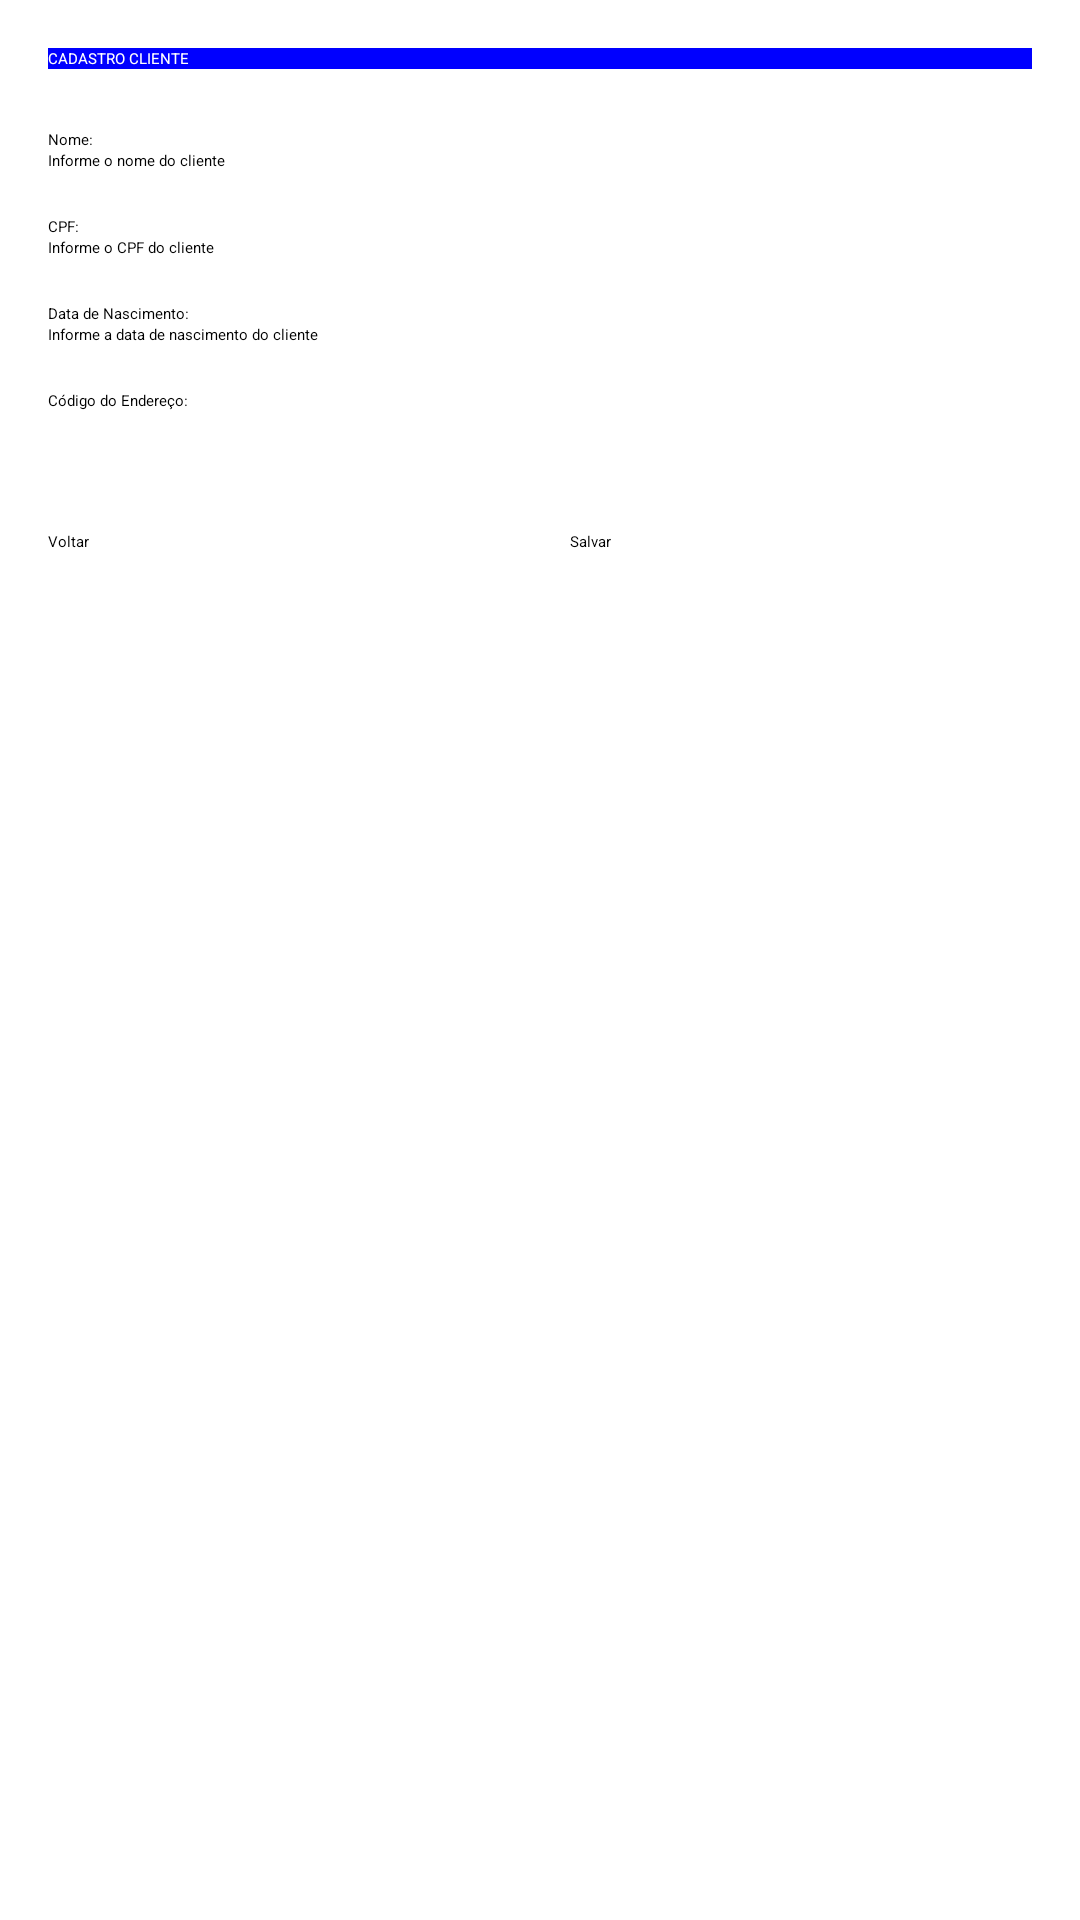

Produce the Android XML layout that renders to this screen, including the resource entries it uses.
<!-- AndroidManifest.xml: application theme Theme.ForcaVendasApp -->
<!-- res/layout/activity_cadastro_cliente.xml -->
<?xml version="1.0" encoding="utf-8"?>
<ScrollView xmlns:android="http://schemas.android.com/apk/res/android"
    android:layout_width="match_parent"
    android:layout_height="match_parent"
    android:padding="16dp">

    <LinearLayout
        android:layout_width="match_parent"
        android:layout_height="wrap_content"
        android:orientation="vertical">

        <Button
            android:id="@+id/btn_novo_pedido"
            android:layout_width="match_parent"
            android:layout_height="wrap_content"
            android:layout_gravity="center"
            android:text="CADASTRO CLIENTE"
            android:background="#0000FF"
            android:textColor="@color/white"/>

        <TextView
            android:layout_width="wrap_content"
            android:layout_height="match_parent"
            android:layout_marginTop="20dp"
            android:text="Nome:"
            android:textColor="#000000" />

        <EditText
            android:id="@+id/editNomeCliente"
            android:layout_width="match_parent"
            android:layout_height="wrap_content"
            android:hint="Informe o nome do cliente"
            android:inputType="text" />

        <TextView
            android:layout_width="wrap_content"
            android:layout_height="match_parent"
            android:layout_marginTop="15dp"
            android:text="CPF:"
            android:textColor="#000000" />

        <EditText
            android:id="@+id/editCpfCliente"
            android:layout_width="match_parent"
            android:layout_height="wrap_content"
            android:hint="Informe o CPF do cliente"
            android:inputType="number" />

        <TextView
            android:layout_width="wrap_content"
            android:layout_height="match_parent"
            android:layout_marginTop="15dp"
            android:text="Data de Nascimento:"
            android:textColor="#000000" />

        <EditText
            android:id="@+id/editDtNascCliente"
            android:layout_width="match_parent"
            android:layout_height="wrap_content"
            android:hint="Informe a data de nascimento do cliente"
            android:inputType="date" />

        <TextView
            android:layout_width="wrap_content"
            android:layout_height="match_parent"
            android:layout_marginTop="15dp"
            android:text="Código do Endereço:"
            android:textColor="#000000" />

        <Spinner
            android:id="@+id/spCodEnderecoCliente"
            android:layout_width="match_parent"
            android:layout_height="wrap_content"
            android:layout_marginTop="10dp" />

        <RadioGroup
            android:layout_width="wrap_content"
            android:layout_height="wrap_content"
            android:orientation="vertical" />

        <LinearLayout
            android:layout_width="match_parent"
            android:layout_height="wrap_content"
            android:orientation="horizontal"
            android:gravity="center"
            android:layout_marginTop="30dp">

            <Button
                android:id="@+id/btnVoltarMenu"
                android:layout_width="wrap_content"
                android:layout_height="wrap_content"
                android:layout_marginRight="10dp"
                android:layout_weight="1"
                android:backgroundTint="#FF0000"
                android:text="Voltar" />

            <Button
                android:id="@+id/btnSalvarCliente"
                android:layout_width="wrap_content"
                android:layout_height="wrap_content"
                android:layout_marginLeft="10dp"
                android:layout_weight="1"
                android:backgroundTint="#00FF00"
                android:text="Salvar" />
        </LinearLayout>

    </LinearLayout>
</ScrollView>
<!-- resources referenced by this layout -->
<resources>
  <color name="white">#FFFFFFFF</color>
  <style name="Theme.ForcaVendasApp" parent="Theme.AppCompat.Light.NoActionBar">
          
          <item name="colorPrimary">@color/purple_500</item>
          <item name="colorPrimaryVariant">@color/purple_700</item>
          <item name="colorOnPrimary">@color/white</item>
          
          <item name="colorSecondary">@color/teal_200</item>
          <item name="colorSecondaryVariant">@color/teal_700</item>
          <item name="colorOnSecondary">@color/black</item>
          
          <item name="android:statusBarColor">?attr/colorPrimaryVariant</item>
          
      </style>
  <color name="purple_500">#FF6200EE</color>
  <color name="purple_700">#FF3700B3</color>
  <color name="teal_200">#FF03DAC5</color>
  <color name="teal_700">#FF018786</color>
  <color name="black">#FF000000</color>
</resources>
